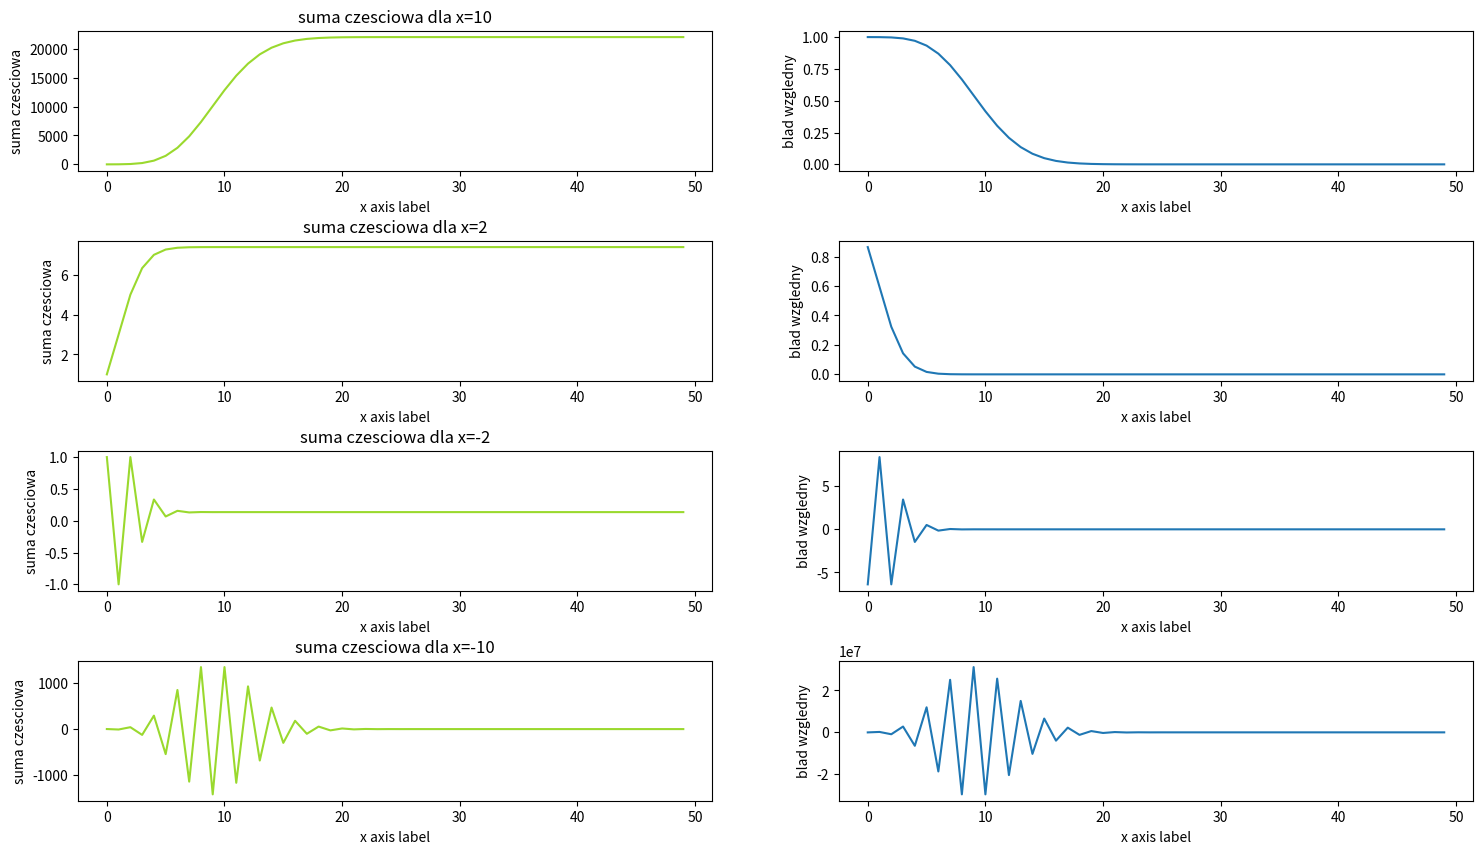

Source code (Python):
import math
from random import randint

import seaborn as sb
from matplotlib import pyplot as plt

for x in range(1, 50):
    if 0 != 100 * x / 100 - x:
        print(x)

def zadanie2():
    fig, axes = plt.subplots(4, 2, figsize=(18, 10))

    x_var = [10, 2, -2, -10]
    plots = ([0, 0], [1, 0], [2, 0], [3, 0])
    y = []
    sum = 0
    N = 50
    for plot, x in zip(plots, x_var):
        print()
        y = []
        sum = 0
        for i in range(N):
            sum += pow(x, i) / math.factorial(i)
            y.append(sum)
        print(round(y[-1], 6), 'in compere to e^x:', round(math.exp(x), 6))
        error_value = [(math.exp(x) - value) / math.exp(x) for value in y]
        axes[plot[0], plot[1]].set_title('suma czesciowa dla x={}'.format(x))
        sb.lineplot(ax=axes[plot[0], plot[1]], x=range(N), y=y, color="#9ad92e")
        sb.lineplot(ax=axes[plot[0], plot[1] + 1], x=range(N), y=error_value)
        plt.setp(axes[plot[0], plot[1]], xlabel='x axis label')
        plt.setp(axes[plot[0], plot[1]], ylabel='suma czesciowa')
        plt.setp(axes[plot[0], plot[1] + 1], xlabel='x axis label')
        plt.setp(axes[plot[0], plot[1] + 1], ylabel='blad wzgledny')
    plt.subplots_adjust(hspace=0.5)
    plt.show()


def zadanie3():
    math.sqrt(pow(x, 2) + pow(y, 2))
    y * math.sqrt(pow(x / y, 2) + 1)
    a, c = 1, 1
    b_possible = [randint(int(pow(10, 7.4) + 1), int(pow(10, 8.5))) for i in range(10)]
    math.copysign(1, b_possible[0])

zadanie2()